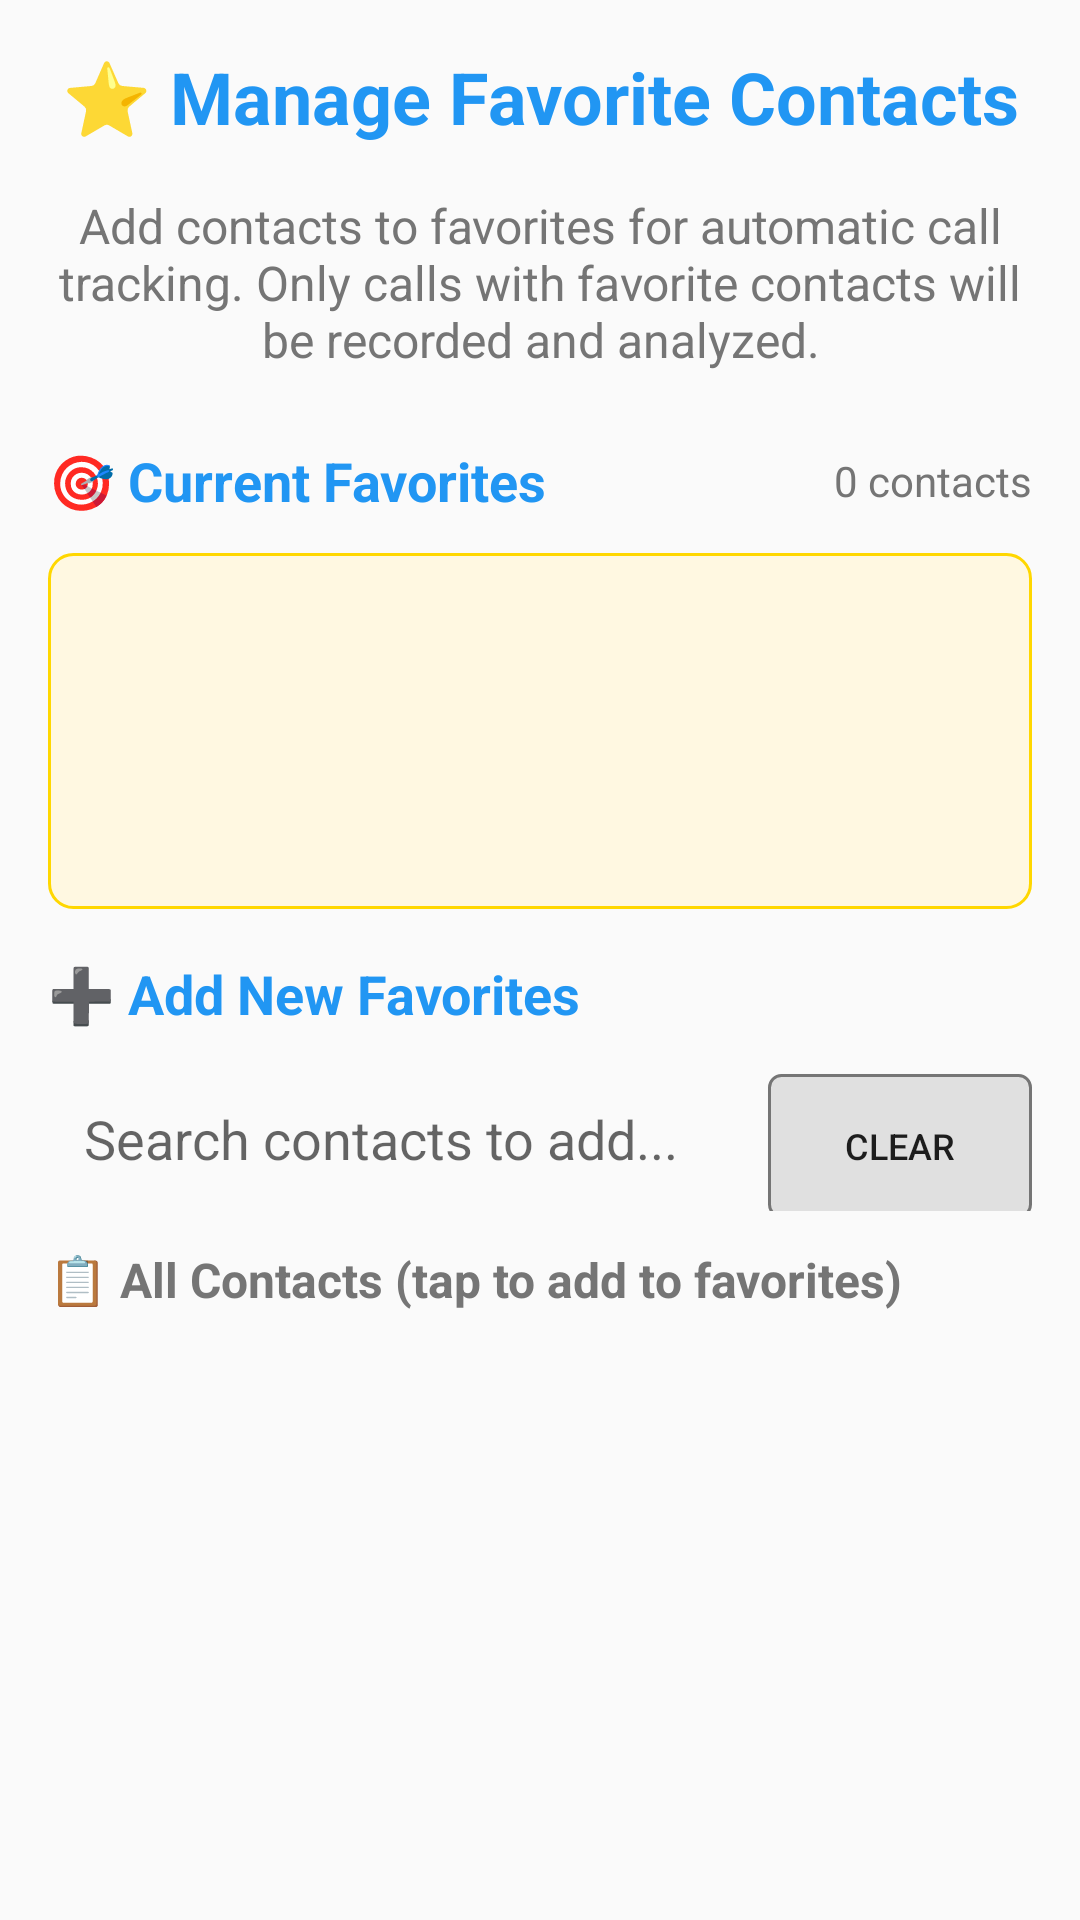

The Android layout XML behind this screen, and the referenced resources:
<!-- AndroidManifest.xml: application theme Theme.DialLog002 -->
<!-- res/layout/activity_favorites.xml -->
<?xml version="1.0" encoding="utf-8"?>
<LinearLayout xmlns:android="http://schemas.android.com/apk/res/android"
    android:layout_width="match_parent"
    android:layout_height="match_parent"
    android:orientation="vertical"
    android:padding="16dp">

    
    <TextView
        android:layout_width="match_parent"
        android:layout_height="wrap_content"
        android:text="⭐ Manage Favorite Contacts"
        android:textSize="24sp"
        android:textStyle="bold"
        android:gravity="center"
        android:layout_marginBottom="16dp"
        android:textColor="@color/primaryColor" />

    
    <TextView
        android:layout_width="match_parent"
        android:layout_height="wrap_content"
        android:text="Add contacts to favorites for automatic call tracking. Only calls with favorite contacts will be recorded and analyzed."
        android:textSize="16sp"
        android:gravity="center"
        android:layout_marginBottom="24dp"
        android:textColor="@color/secondaryTextColor" />

    
    <LinearLayout
        android:layout_width="match_parent"
        android:layout_height="wrap_content"
        android:orientation="horizontal"
        android:gravity="center_vertical"
        android:layout_marginBottom="12dp">

        <TextView
            android:layout_width="0dp"
            android:layout_height="wrap_content"
            android:layout_weight="1"
            android:text="🎯 Current Favorites"
            android:textSize="18sp"
            android:textStyle="bold"
            android:textColor="@color/primaryColor" />

        <TextView
            android:id="@+id/favorites_count_text"
            android:layout_width="wrap_content"
            android:layout_height="wrap_content"
            android:text="0 contacts"
            android:textSize="14sp"
            android:textColor="@color/secondaryTextColor" />

    </LinearLayout>

    
    <androidx.recyclerview.widget.RecyclerView
        android:id="@+id/favorites_recycler"
        android:layout_width="match_parent"
        android:layout_height="0dp"
        android:layout_weight="0.4"
        android:layout_marginBottom="16dp"
        android:background="@drawable/favorites_section_background" />

    
    <TextView
        android:layout_width="match_parent"
        android:layout_height="wrap_content"
        android:text="➕ Add New Favorites"
        android:textSize="18sp"
        android:textStyle="bold"
        android:layout_marginBottom="12dp"
        android:textColor="@color/primaryColor" />

    
    <LinearLayout
        android:layout_width="match_parent"
        android:layout_height="wrap_content"
        android:orientation="horizontal"
        android:layout_marginBottom="12dp">

        <EditText
            android:id="@+id/search_edit_text"
            android:layout_width="0dp"
            android:layout_height="wrap_content"
            android:layout_weight="1"
            android:hint="Search contacts to add..."
            android:inputType="text"
            android:padding="12dp"
            android:background="@drawable/search_input_background"
            android:layout_marginEnd="8dp" />

        <Button
            android:id="@+id/clear_search_button"
            android:layout_width="wrap_content"
            android:layout_height="wrap_content"
            android:text="Clear"
            android:textSize="12sp"
            android:background="@drawable/clear_button_background" />

    </LinearLayout>

    
    <LinearLayout
        android:layout_width="match_parent"
        android:layout_height="wrap_content"
        android:orientation="horizontal"
        android:gravity="center_vertical"
        android:layout_marginBottom="8dp">

        <TextView
            android:layout_width="0dp"
            android:layout_height="wrap_content"
            android:layout_weight="1"
            android:text="📋 All Contacts (tap to add to favorites)"
            android:textSize="16sp"
            android:textStyle="bold"
            android:textColor="@color/secondaryTextColor" />

    </LinearLayout>

    
    <androidx.recyclerview.widget.RecyclerView
        android:id="@+id/all_contacts_recycler"
        android:layout_width="match_parent"
        android:layout_height="0dp"
        android:layout_weight="0.6"
        android:background="@drawable/contacts_section_background" />

</LinearLayout>
<!-- resources referenced by this layout -->
<resources>
  <color name="primaryColor">#2196F3</color>
  <color name="secondaryTextColor">#757575</color>
  <!-- drawable clear_button_background (drawable) -->
  <?xml version="1.0" encoding="utf-8"?>
  <selector xmlns:android="http://schemas.android.com/apk/res/android">
      <item android:state_pressed="true">
          <shape>
              <solid android:color="@color/secondaryTextColor" />
              <corners android:radius="4dp" />
          </shape>
      </item>
      <item>
          <shape>
              <solid android:color="@color/tertiaryButtonColor" />
              <corners android:radius="4dp" />
              <stroke android:width="1dp" android:color="@color/secondaryTextColor" />
          </shape>
      </item>
  </selector>
  <!-- drawable favorites_section_background (drawable) -->
  <?xml version="1.0" encoding="utf-8"?>
  <shape xmlns:android="http://schemas.android.com/apk/res/android">
      <solid android:color="@color/favoriteBackgroundColor" />
      <corners android:radius="8dp" />
      <stroke android:width="1dp" android:color="@color/favoriteColor" />
  </shape>
  <style name="Theme.DialLog002" parent="Theme.AppCompat.Light.DarkActionBar">
          
          <item name="colorPrimary">@color/primaryColor</item>
          <item name="colorPrimaryDark">@color/primaryColorDark</item>
          <item name="colorAccent">@color/accentColor</item>
          <item name="android:windowBackground">@color/backgroundColor</item>
      </style>
  <color name="tertiaryButtonColor">#E0E0E0</color>
  <color name="favoriteBackgroundColor">#FFF8E1</color>
  <color name="favoriteColor">#FFD700</color>
  <color name="primaryColorDark">#1976D2</color>
  <color name="accentColor">#FF5722</color>
  <color name="backgroundColor">#FAFAFA</color>
</resources>
